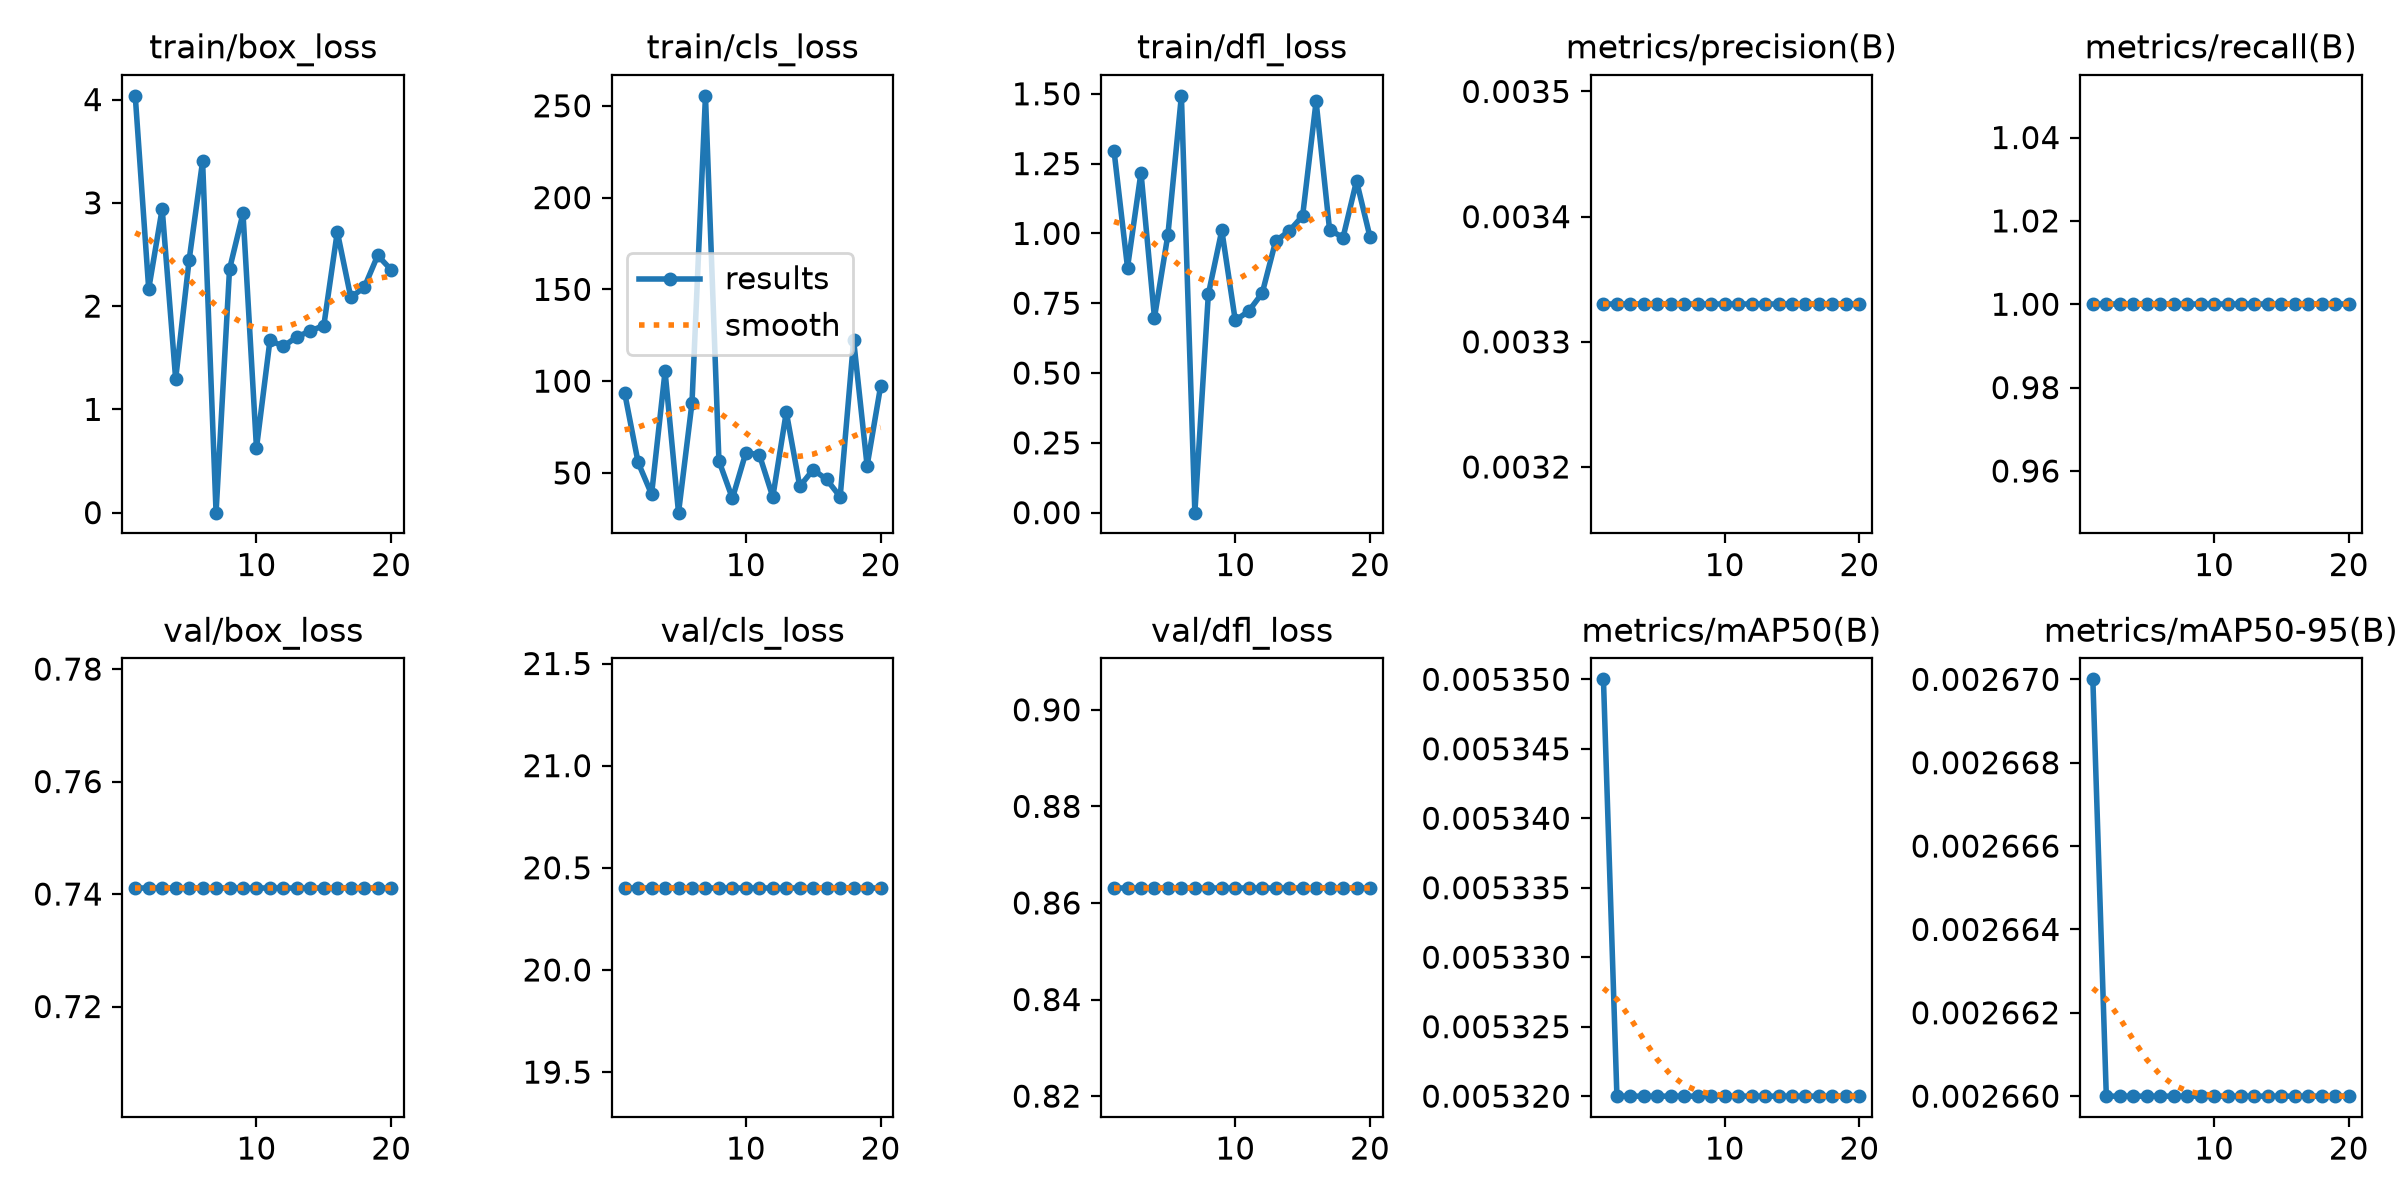

Data behind this chart, as committed beside it:
epoch, time, train/box_loss, train/cls_loss, train/dfl_loss, metrics/precision(B), metrics/recall(B), metrics/mAP50(B), metrics/mAP50-95(B), val/box_loss, val/cls_loss, val/dfl_loss, lr/pg0, lr/pg1, lr/pg2
1, 10.75, 4.036, 93.66, 1.295, 0.00333, 1, 0.00535, 0.00267, 0.7411, 20.4, 0.8631, 0, 0, 0
2, 11.66, 2.166, 55.72, 0.8777, 0.00333, 1, 0.00532, 0.00266, 0.7411, 20.4, 0.8631, 0.0006337, 0.0006337, 0.0006337
3, 12.19, 2.942, 38.4, 1.218, 0.00333, 1, 0.00532, 0.00266, 0.7411, 20.4, 0.8631, 0.001201, 0.001201, 0.001201
4, 12.72, 1.294, 105.3, 0.6983, 0.00333, 1, 0.00532, 0.00266, 0.7411, 20.4, 0.8631, 0.001703, 0.001703, 0.001703
5, 13.32, 2.446, 28.37, 0.9956, 0.00333, 1, 0.00532, 0.00266, 0.7411, 20.4, 0.8631, 0.001604, 0.001604, 0.001604
6, 13.88, 3.403, 88.16, 1.493, 0.00333, 1, 0.00532, 0.00266, 0.7411, 20.4, 0.8631, 0.001505, 0.001505, 0.001505
7, 14.4, 0, 255.4, 0, 0.00333, 1, 0.00532, 0.00266, 0.7411, 20.4, 0.8631, 0.001406, 0.001406, 0.001406
8, 14.94, 2.358, 56.59, 0.7818, 0.00333, 1, 0.00532, 0.00266, 0.7411, 20.4, 0.8631, 0.001307, 0.001307, 0.001307
9, 15.47, 2.898, 36.17, 1.011, 0.00333, 1, 0.00532, 0.00266, 0.7411, 20.4, 0.8631, 0.001208, 0.001208, 0.001208
10, 15.96, 0.6258, 61.07, 0.6882, 0.00333, 1, 0.00532, 0.00266, 0.7411, 20.4, 0.8631, 0.001109, 0.001109, 0.001109
11, 16.59, 1.668, 59.93, 0.7221, 0.00333, 1, 0.00532, 0.00266, 0.7411, 20.4, 0.8631, 0.00101, 0.00101, 0.00101
12, 17.11, 1.61, 36.94, 0.7862, 0.00333, 1, 0.00532, 0.00266, 0.7411, 20.4, 0.8631, 0.000911, 0.000911, 0.000911
13, 17.63, 1.703, 83.17, 0.9731, 0.00333, 1, 0.00532, 0.00266, 0.7411, 20.4, 0.8631, 0.000812, 0.000812, 0.000812
14, 18.14, 1.759, 42.69, 1.009, 0.00333, 1, 0.00532, 0.00266, 0.7411, 20.4, 0.8631, 0.000713, 0.000713, 0.000713
15, 18.66, 1.812, 51.82, 1.063, 0.00333, 1, 0.00532, 0.00266, 0.7411, 20.4, 0.8631, 0.000614, 0.000614, 0.000614
16, 19.28, 2.719, 46.44, 1.473, 0.00333, 1, 0.00532, 0.00266, 0.7411, 20.4, 0.8631, 0.000515, 0.000515, 0.000515
17, 19.79, 2.085, 37, 1.013, 0.00333, 1, 0.00532, 0.00266, 0.7411, 20.4, 0.8631, 0.000416, 0.000416, 0.000416
18, 20.29, 2.181, 122.3, 0.9851, 0.00333, 1, 0.00532, 0.00266, 0.7411, 20.4, 0.8631, 0.000317, 0.000317, 0.000317
19, 20.79, 2.49, 53.89, 1.188, 0.00333, 1, 0.00532, 0.00266, 0.7411, 20.4, 0.8631, 0.000218, 0.000218, 0.000218
20, 21.33, 2.351, 97.13, 0.9877, 0.00333, 1, 0.00532, 0.00266, 0.7411, 20.4, 0.8631, 0.000119, 0.000119, 0.000119
